Run: headless pygame with SDL's dummy video driver; simulated clock (each Clock.tick advances the game by its frame time, no real sleeping); random seed 0; keys injected as events and as key.get_pressed() state; no mouse input.
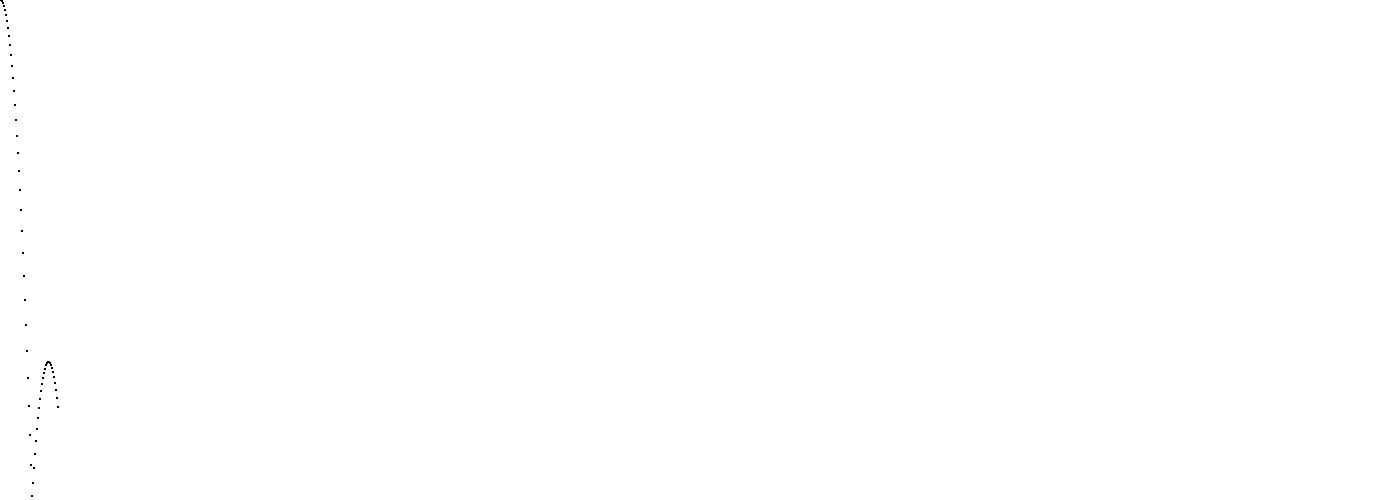
Frame 1 of 4 · flips 1–60 · no input
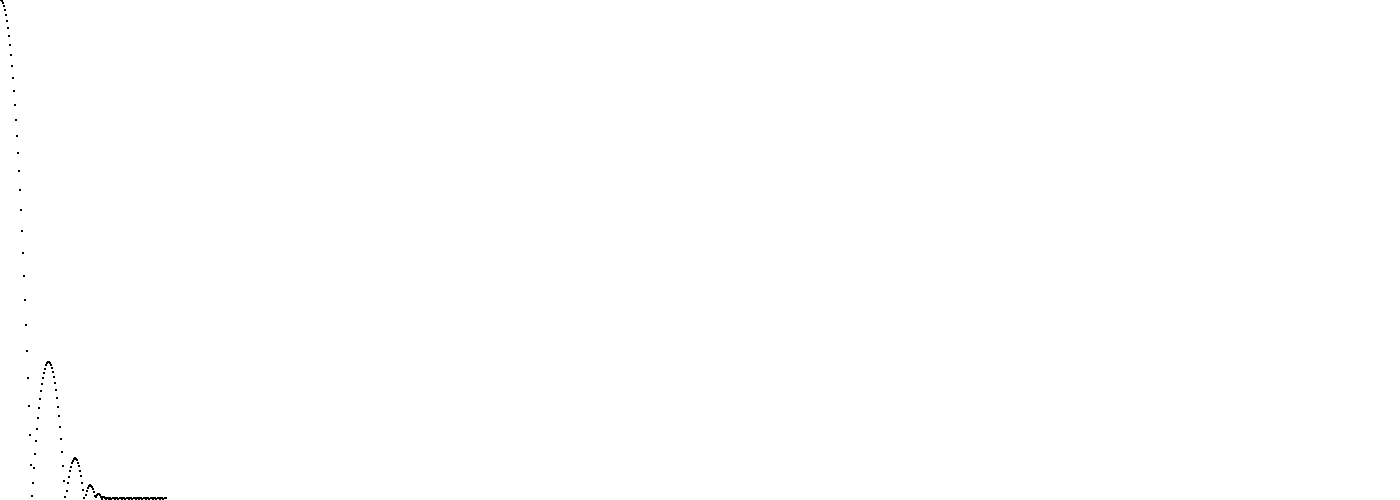
Frame 2 of 4 · flips 61–180 · tapped SPACE, RETURN · held RIGHT (→), D
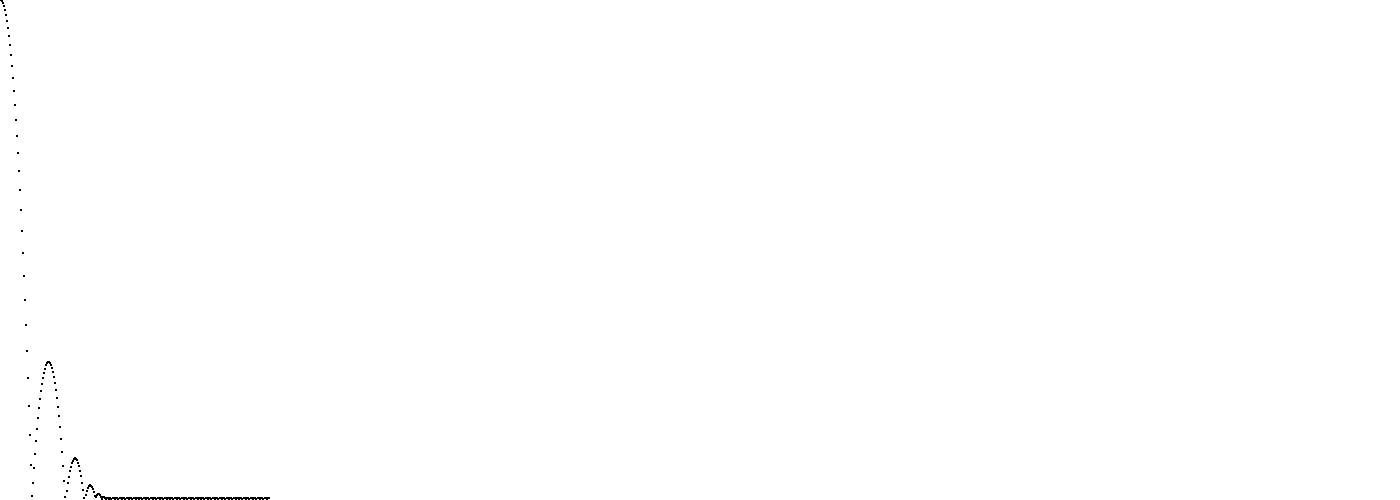
Frame 3 of 4 · flips 181–300 · held DOWN (↓), S
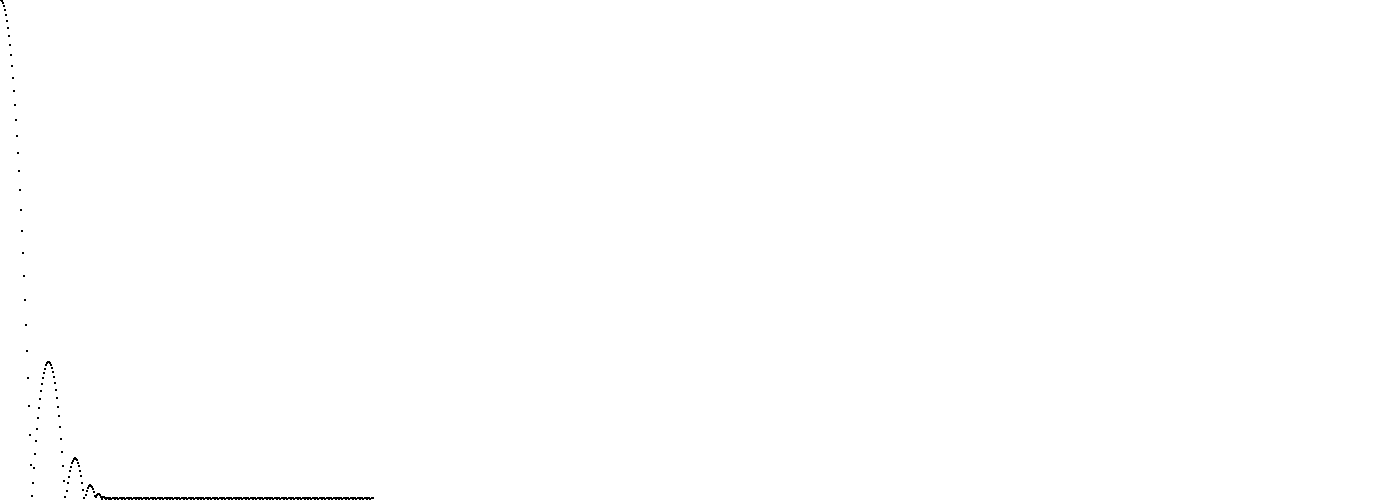
Frame 4 of 4 · flips 301–420 · held LEFT (←), A, UP (↑), W

The pygame program that drew these frames:

import pygame as py
py.init() 

floor = 500

win = py.display.set_mode((1400,floor))
py.display.set_caption("Bouncy")
win.fill((255,255,255))

xPos = 0
yPos = 0
xVel = 1
yVel = 0
vLoss = 0.5

run = True
while run:

    py.time.delay(100)
    for event in py.event.get():
        if event.type == py.QUIT:
            run = False

    py.draw.circle(win,(0,0,0),(xPos,yPos),1)
    py.display.update()

    if yPos > floor:
        print("*"+str(yVel))
        xPos += (yPos - floor)/yVel
        yVel -= (yPos-floor)/yVel
        yPos = floor
        yVel *= -vLoss
        yPos += yVel
        print(str(yVel)+"\n")
    elif yPos == floor:
        print("*"+str(yVel))
        xPos += xVel
        yVel *= -vLoss
        yPos += yVel
        print(str(yVel)+"\n")
    elif yPos < floor:
        xPos += xVel
        yPos += yVel
        
    yVel +=1

py.quit()
